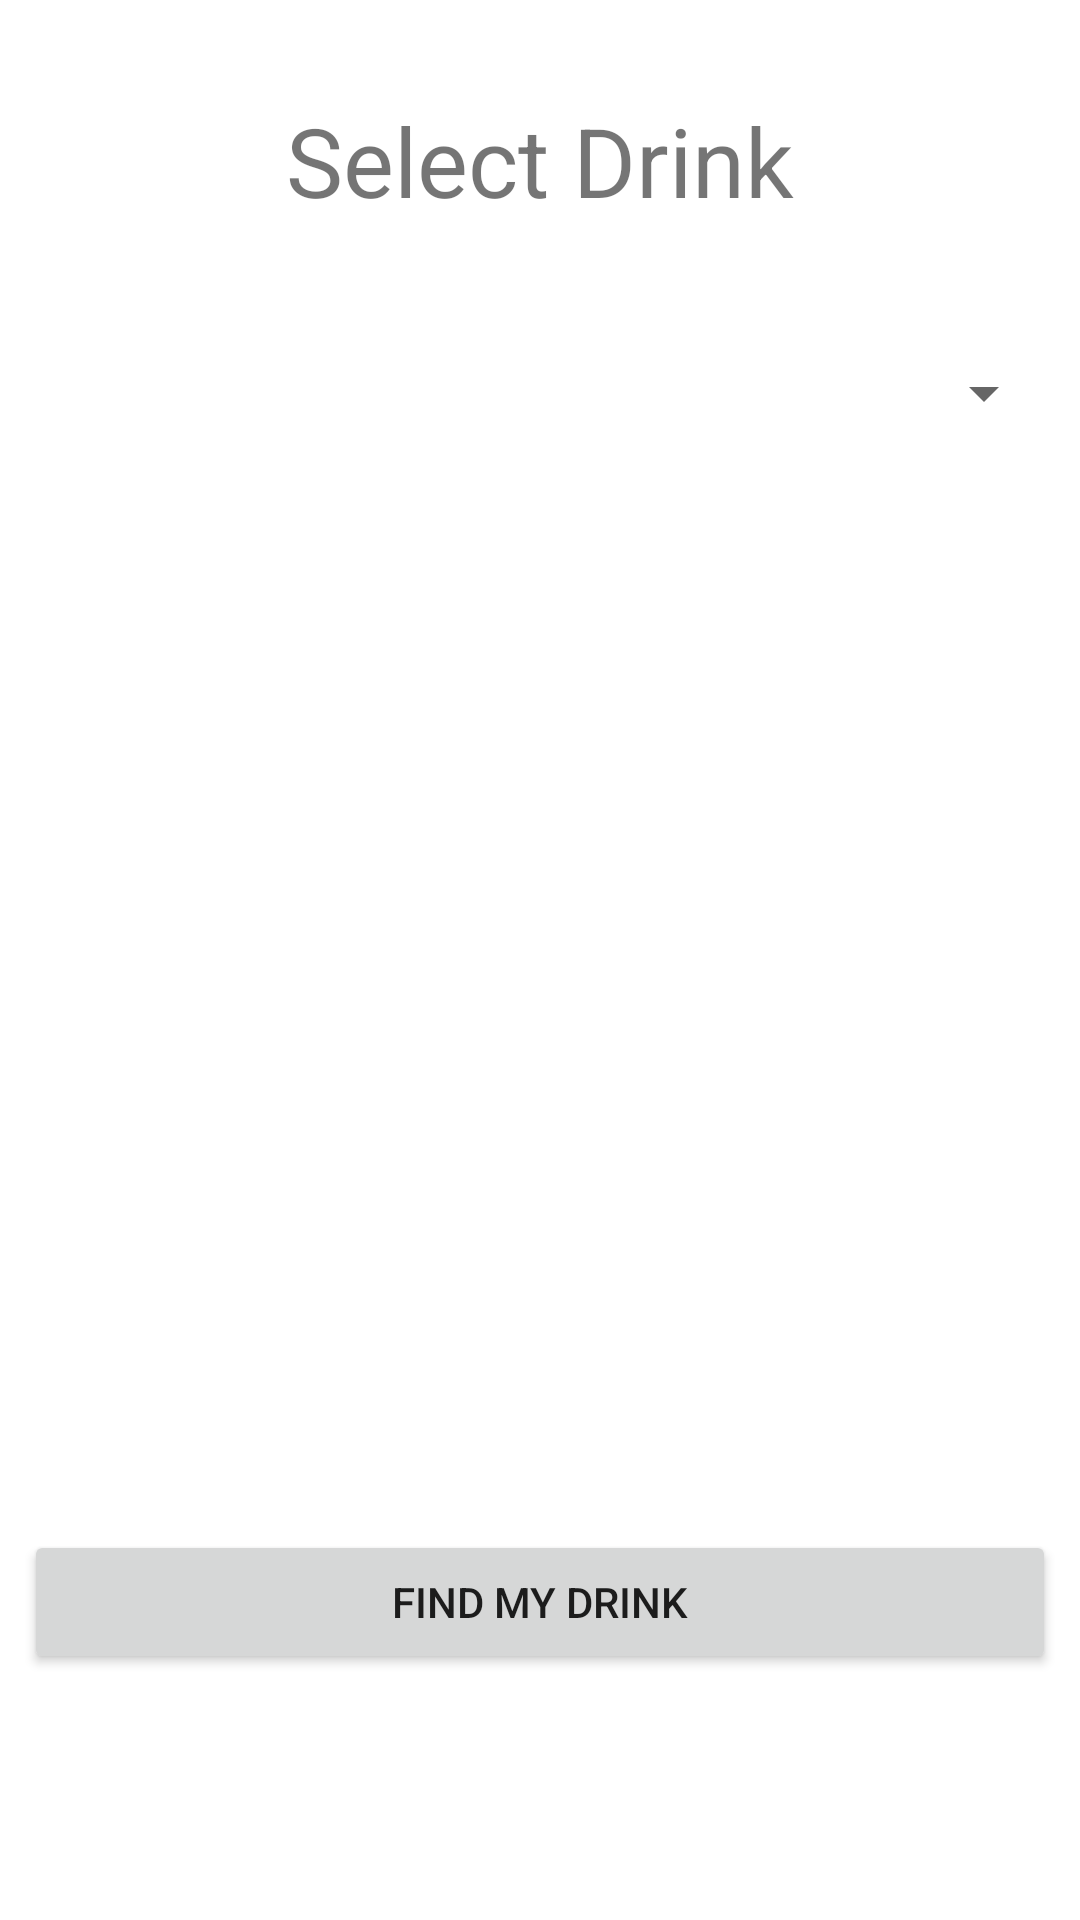

The Android layout XML behind this screen, and the referenced resources:
<!-- AndroidManifest.xml: application theme Theme.FindMyDrink -->
<!-- res/layout/activity_main.xml -->
<?xml version="1.0" encoding="utf-8"?>
<androidx.constraintlayout.widget.ConstraintLayout xmlns:android="http://schemas.android.com/apk/res/android"
    xmlns:app="http://schemas.android.com/apk/res-auto"
    xmlns:tools="http://schemas.android.com/tools"
    android:layout_width="match_parent"
    android:layout_height="match_parent"
    tools:context=".MainActivity">

    <TextView
        android:id="@+id/selectDrink_textView"
        android:layout_width="wrap_content"
        android:layout_height="wrap_content"
        android:layout_marginStart="8dp"
        android:layout_marginTop="32dp"
        android:layout_marginEnd="8dp"
        android:text="@string/select_drink"
        android:textSize="32sp"
        app:layout_constraintEnd_toEndOf="parent"
        app:layout_constraintStart_toStartOf="parent"
        app:layout_constraintTop_toTopOf="parent" />

    <Spinner
        android:id="@+id/selectDrink_spinner"
        android:layout_width="0dp"
        android:layout_height="wrap_content"
        android:layout_marginStart="8dp"
        android:layout_marginTop="32dp"
        android:layout_marginEnd="8dp"
        android:minHeight="48dp"
        android:textAlignment="center"
        app:layout_constraintEnd_toEndOf="parent"
        app:layout_constraintStart_toStartOf="parent"
        app:layout_constraintTop_toBottomOf="@+id/selectDrink_textView" />

    <androidx.recyclerview.widget.RecyclerView
        android:id="@+id/drinkName_RecyclerView"
        android:layout_width="0dp"
        android:layout_height="225dp"
        android:layout_marginStart="8dp"
        android:layout_marginTop="32dp"
        android:layout_marginEnd="8dp"
        app:layout_constraintEnd_toEndOf="parent"
        app:layout_constraintHorizontal_bias="0.0"
        app:layout_constraintStart_toStartOf="parent"
        app:layout_constraintTop_toBottomOf="@+id/selectDrink_spinner" />

    <Button
        android:id="@+id/findDrink_button"
        android:layout_width="0dp"
        android:layout_height="wrap_content"
        android:layout_marginStart="8dp"
        android:layout_marginTop="24dp"
        android:layout_marginEnd="8dp"
        android:layout_marginBottom="8dp"
        android:text="Find My Drink"
        app:layout_constraintBottom_toBottomOf="parent"
        app:layout_constraintEnd_toEndOf="parent"
        app:layout_constraintStart_toStartOf="parent"
        app:layout_constraintTop_toBottomOf="@+id/drinkName_RecyclerView" />
</androidx.constraintlayout.widget.ConstraintLayout>
<!-- resources referenced by this layout -->
<resources>
  <string name="select_drink">Select Drink</string>
  <style name="Theme.FindMyDrink" parent="Theme.MaterialComponents.DayNight.DarkActionBar">
          
          <item name="colorPrimary">@color/purple_500</item>
          <item name="colorPrimaryVariant">@color/purple_700</item>
          <item name="colorOnPrimary">@color/white</item>
          
          <item name="colorSecondary">@color/teal_200</item>
          <item name="colorSecondaryVariant">@color/teal_700</item>
          <item name="colorOnSecondary">@color/black</item>
          
          <item name="android:statusBarColor" tools:targetApi="l">?attr/colorPrimaryVariant</item>
          
      </style>
  <!-- not gathered from this repository: default colours our renderer supplied (Android Studio template values) -->
  <color name="purple_500">#FF6200EE</color>
  <color name="purple_700">#FF3700B3</color>
  <color name="teal_200">#FF03DAC5</color>
  <color name="teal_700">#FF018786</color>
  <color name="black">#FF000000</color>
  <color name="white">#FFFFFFFF</color>
</resources>
